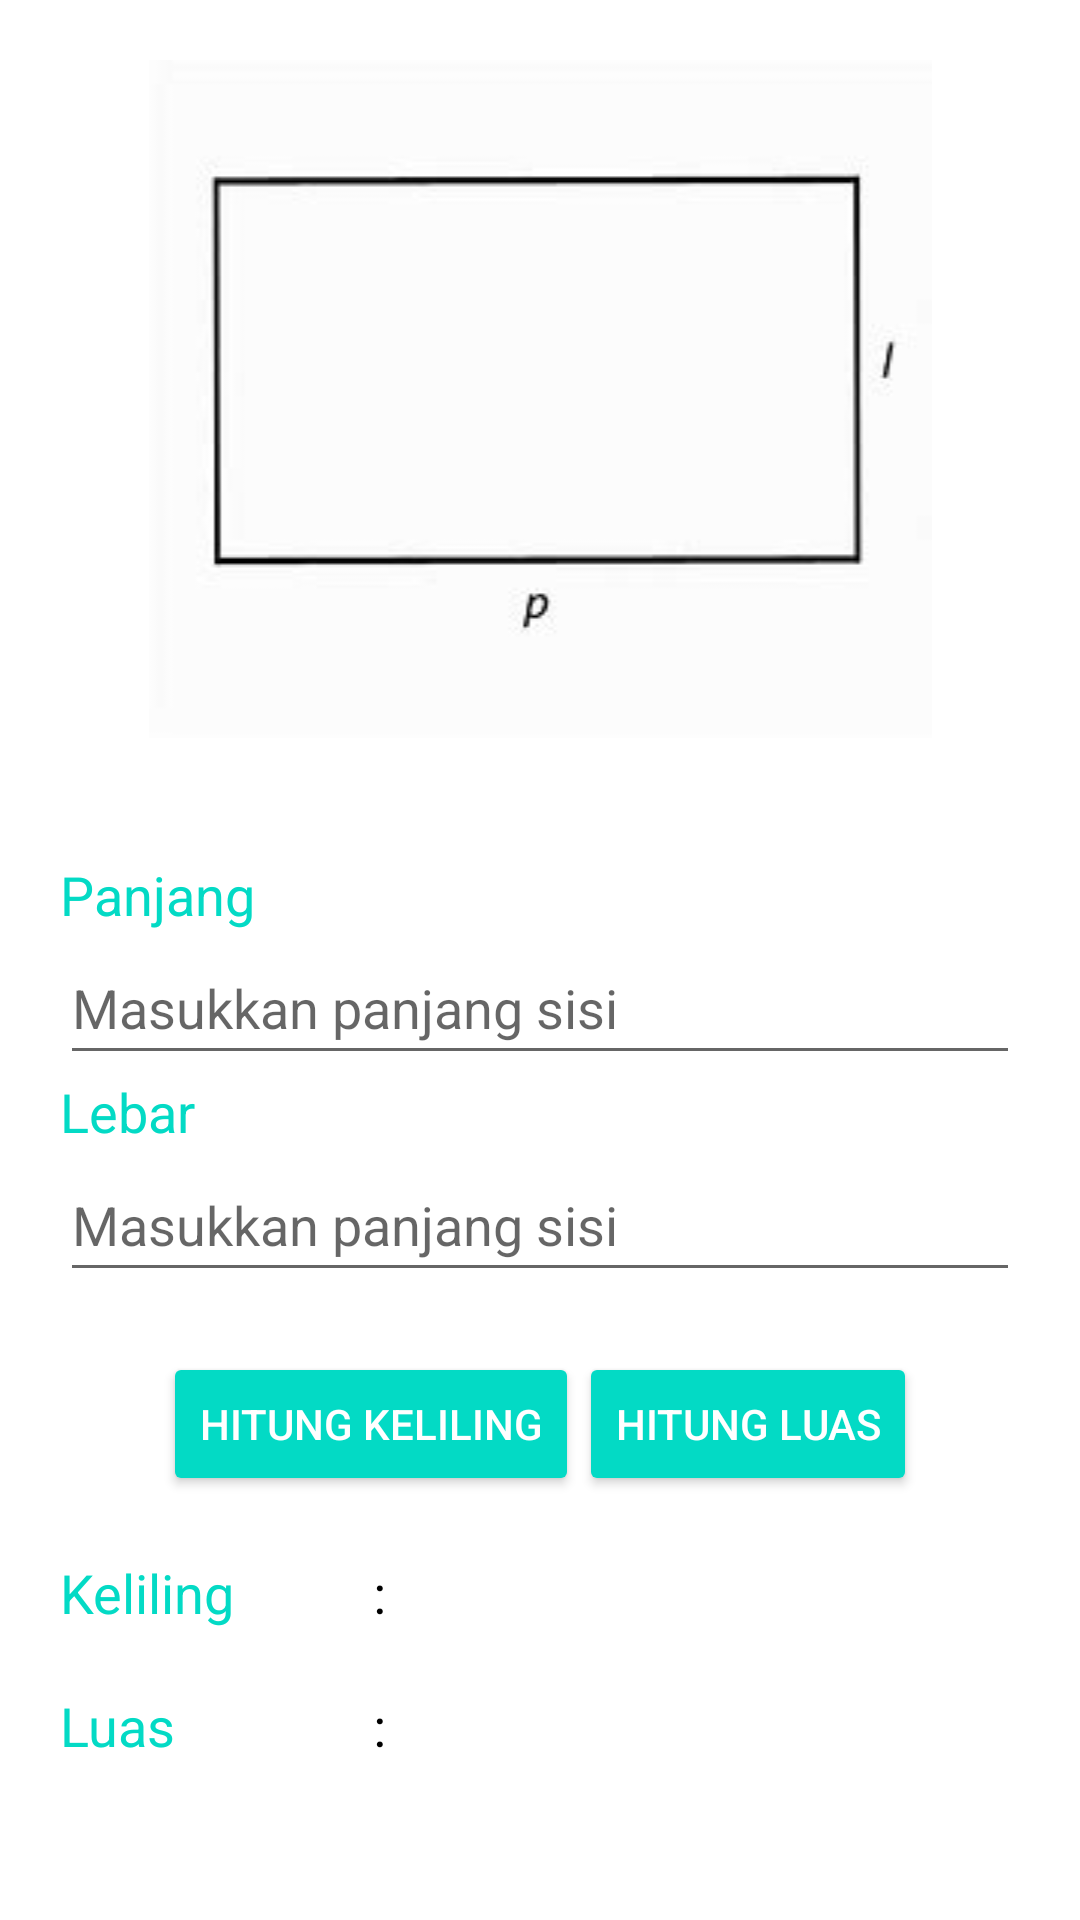

Layout XML and referenced resources for this Android screen:
<!-- AndroidManifest.xml: application theme Theme.Assesment1 -->
<!-- res/layout/activity_main.xml -->
<?xml version="1.0" encoding="utf-8"?>
<androidx.constraintlayout.widget.ConstraintLayout xmlns:android="http://schemas.android.com/apk/res/android"
    xmlns:app="http://schemas.android.com/apk/res-auto"
    xmlns:tools="http://schemas.android.com/tools"
    android:layout_width="match_parent"
    android:layout_height="match_parent"
    tools:context=".MainActivity">

    <ScrollView
        android:layout_width="match_parent"
        android:layout_height="match_parent">
        <RelativeLayout
            android:layout_width="match_parent"
            android:layout_height="wrap_content">
            <LinearLayout
                android:id="@+id/rumus"
                android:layout_width="match_parent"
                android:layout_height="wrap_content"
                android:orientation="horizontal"
                android:padding="20sp">
                <ImageView
                    android:layout_width="match_parent"
                    android:layout_height="wrap_content"
                    android:src="@drawable/persegipanjang"/>


            </LinearLayout>

            <LinearLayout
                android:id="@+id/input"
                android:layout_width="match_parent"
                android:layout_height="wrap_content"
                android:layout_below="@+id/rumus"
                android:orientation="vertical"
                android:padding="20dp">

                <TextView
                    android:layout_width="wrap_content"
                    android:layout_height="wrap_content"
                    android:text="Panjang"
                    android:textColor="@color/teal_200"
                    android:textSize="18sp" />

                <EditText
                    android:id="@+id/etPanjang"
                    android:layout_width="match_parent"
                    android:layout_height="wrap_content"
                    android:hint="Masukkan panjang sisi"
                    android:inputType="numberDecimal"
                    android:minHeight="48dp"
                    android:textSize="18sp" />

                <TextView
                    android:layout_width="wrap_content"
                    android:layout_height="wrap_content"
                    android:text="Lebar"
                    android:textColor="@color/teal_200"
                    android:textSize="18sp" />

                <EditText
                    android:id="@+id/etLebar"
                    android:layout_width="match_parent"
                    android:layout_height="wrap_content"
                    android:hint="Masukkan panjang sisi"
                    android:inputType="numberDecimal"
                    android:minHeight="48dp"
                    android:textSize="18sp" />

            </LinearLayout>

            <LinearLayout
                android:id="@+id/hitung"
                android:layout_width="match_parent"
                android:layout_height="wrap_content"
                android:layout_below="@+id/input"
                android:gravity="center"
                android:orientation="horizontal">
                <Button
                    android:id="@+id/btnKeliling"
                    style="@style/Widget.AppCompat.Button.Colored"
                    android:layout_width="wrap_content"
                    android:layout_height="wrap_content"
                    android:text="Hitung Keliling" />
                <Button
                    android:id="@+id/btnLuas"
                    style="@style/Widget.AppCompat.Button.Colored"
                    android:layout_width="wrap_content"
                    android:layout_height="wrap_content"
                    android:text="Hitung Luas" />
            </LinearLayout>

            <LinearLayout
                android:id="@+id/keliling"
                android:layout_width="match_parent"
                android:layout_height="wrap_content"
                android:layout_below="@+id/hitung"
                android:orientation="horizontal"
                android:paddingLeft="20dp"
                android:paddingTop="20dp"
                android:paddingRight="20dp">

                <TextView
                    android:id="@+id/TextView"
                    android:layout_width="100dp"
                    android:layout_height="wrap_content"
                    android:text="Keliling"
                    android:textColor="@color/teal_200"
                    android:textSize="18sp" />
                <TextView
                    android:layout_width="wrap_content"
                    android:layout_height="wrap_content"
                    android:text=" : "
                    android:textColor="@android:color/black"
                    android:textSize="18sp" />

                <TextView
                    android:id="@+id/tvKeliling"
                    android:layout_width="wrap_content"
                    android:layout_height="wrap_content"
                    android:layout_weight="1"
                    android:textColor="@android:color/black" />

            </LinearLayout>
            <LinearLayout
                android:layout_width="match_parent"
                android:layout_height="wrap_content"
                android:layout_below="@+id/keliling"
                android:orientation="horizontal"
                android:paddingLeft="20dp"
                android:paddingTop="20dp"
                android:paddingRight="20dp">

                <TextView
                    android:layout_width="100dp"
                    android:layout_height="wrap_content"
                    android:text="Luas"
                    android:textColor="@color/teal_200"
                    android:textSize="18sp" />
                <TextView
                    android:layout_width="wrap_content"
                    android:layout_height="wrap_content"
                    android:text=" : "
                    android:textColor="@android:color/black"
                    android:textSize="18sp" />
                <TextView
                    android:id="@+id/tvLuas"
                    android:layout_width="wrap_content"
                    android:layout_height="wrap_content"
                    android:textColor="@android:color/black"/>
            </LinearLayout>

        </RelativeLayout>

    </ScrollView>

</androidx.constraintlayout.widget.ConstraintLayout>
<!-- resources referenced by this layout -->
<resources>
  <color name="teal_200">#FF03DAC5</color>
  <!-- drawable persegipanjang: jpg bitmap (drawable, 2645 bytes) -->
  <style name="Theme.Assesment1" parent="Theme.MaterialComponents.DayNight.DarkActionBar">
          
          <item name="colorPrimary">@color/purple_500</item>
          <item name="colorPrimaryVariant">@color/purple_700</item>
          <item name="colorOnPrimary">@color/white</item>
          
          <item name="colorSecondary">@color/teal_200</item>
          <item name="colorSecondaryVariant">@color/teal_700</item>
          <item name="colorOnSecondary">@color/black</item>
          
          <item name="android:statusBarColor" tools:targetApi="l">?attr/colorPrimaryVariant</item>
          
          <item name="textInputStyle">@style/Widget.MaterialComponents.TextInputLayout.OutlinedBox</item>
      </style>
  <color name="purple_500">#FF6200EE</color>
  <color name="purple_700">#FF3700B3</color>
  <color name="white">#FFFFFFFF</color>
  <color name="teal_700">#FF018786</color>
  <color name="black">#FF000000</color>
</resources>
